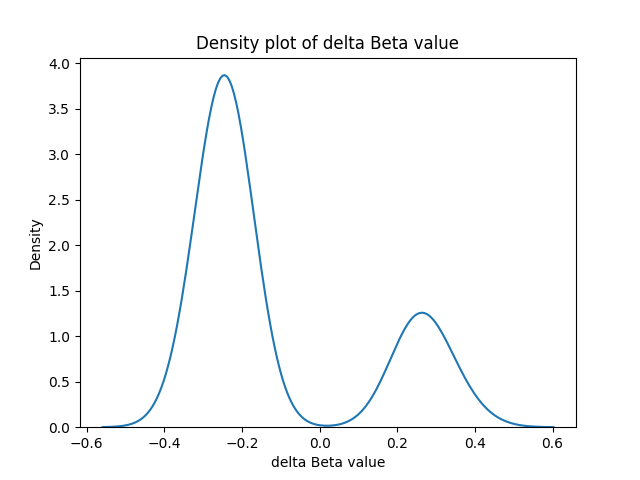

The table this chart was drawn from, first rows:
ID, gene, dbeta, feature
cg09448875, ABCC2, -0.2767, TSS200
cg18061904, ACVR1C, 0.2273, TSS200
cg18968090, ADAMTS14, -0.2447, TSS200
cg23427269, ADD2, 0.2673, TSS200
cg09383816, ADHFE1, 0.2988, TSS200
cg02263377, ADSSL1, -0.265, TSS1500
cg17461448, AGXT, -0.2375, TSS1500
cg07268332, AMPD3, -0.254, TSS200
cg14610958, ANGEL2, -0.2485, TSS1500
cg04518186, AQP11, -0.2213, TSS1500
cg08251901, ARHGDIB, 0.3215, TSS1500
cg11287647, ARL4A, -0.2652, TSS1500
cg02184673, ASAM, 0.2296, TSS1500
cg21360975, ASB1, -0.2461, TSS1500
cg07333715, ASCL2, -0.2886, TSS1500
cg10859192, ATP5G2, -0.2227, TSS1500
cg07315745, BARX2, -0.2437, TSS200
cg20539474, BASE, -0.2319, TSS200
cg06873806, BHLHE22, 0.2335, TSS200
cg13724496, BMP2, -0.2449, TSS200
cg26917673, BMP3, 0.2956, TSS200
cg12518442, BMP7, -0.2397, TSS200
cg24589459, BOLL, 0.2993, TSS1500
cg25288140, BRCA1, -0.2216, TSS1500
cg18174881, C14orf106, -0.2222, TSS1500
cg01256846, C15orf38, -0.237, TSS1500
cg11256132, C1orf100, 0.2327, TSS200
cg03440799, C1orf125, -0.2864, TSS1500
cg10381813, C1orf170, -0.2239, TSS1500
cg17242490, C1orf175, -0.2504, TSS1500
cg17000021, C20orf108, -0.2231, TSS1500
cg19448292, C20orf118, -0.3116, TSS1500
cg17775490, C20orf123, -0.2452, TSS200
cg25724895, C20orf197, -0.2832, TSS1500
cg12166520, C21orf34, -0.2702, TSS200
cg19428444, C2orf43, -0.271, TSS1500
cg05037927, C2orf74, 0.3777, TSS200
cg03170013, C2orf85, -0.2244, TSS200
cg26306909, C4orf19, -0.2305, TSS200
cg12861945, C4orf39, 0.3167, TSS200
cg09125623, C6orf123, -0.2386, TSS1500
cg18454916, C8orf84, -0.2565, TSS200
cg06874144, CAB39, -0.2221, TSS1500
cg26955996, CABP5, -0.2278, TSS1500
cg05859533, CCDC135, -0.2346, TSS1500
cg07748159, CCDC90B, -0.2209, TSS1500
cg02478603, CD1B, -0.2386, TSS200
cg10976626, CD1E, -0.2332, TSS1500
cg04039397, CD96, 0.255, TSS200
cg01803859, CDH17, -0.2399, TSS1500
cg08516516, CDO1, 0.2454, TSS200
cg20539142, CHRNA6, -0.2269, TSS200
cg22306196, CILP2, -0.2333, TSS1500
cg08499756, CLCN7, -0.2217, TSS1500
cg16232183, CLDN10, 0.3153, TSS200
cg21769117, CLIC1, -0.2238, TSS1500
cg15241708, CNOT6, -0.263, TSS1500
cg14186641, CNR1, 0.3851, TSS1500
cg04016086, COBL, -0.2682, TSS200
cg25437410, COL23A1, 0.241, TSS200
... 259 more rows
